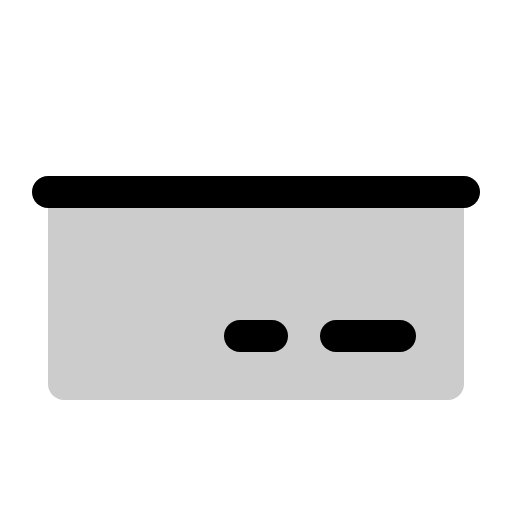
t = 0.00 s
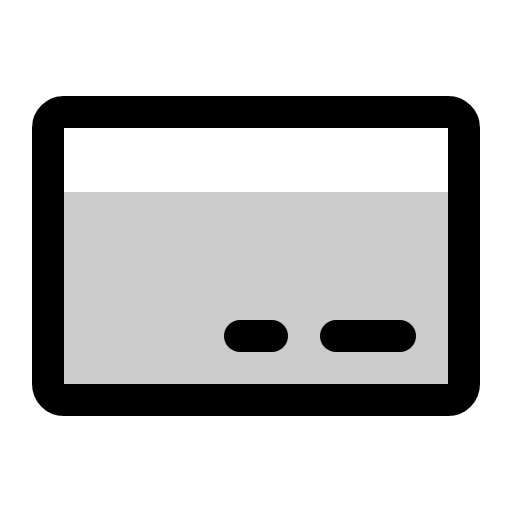
t = 0.90 s
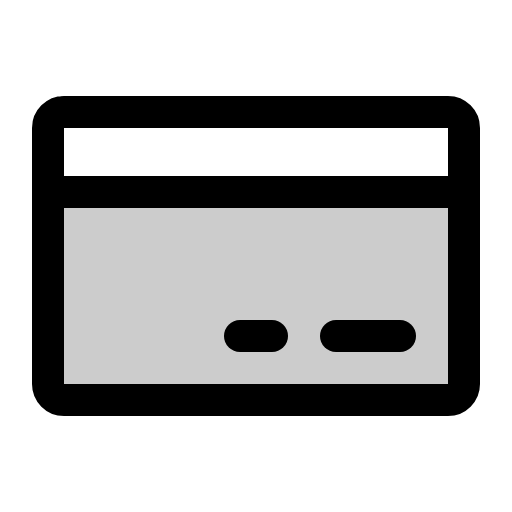
t = 1.28 s
t = 1.65 s: frame unchanged from t = 1.28 s, image omitted
t = 2.03 s: frame unchanged from t = 1.28 s, image omitted

The animated SVG that drew these frames (rendered in a browser with its animation timeline set to each time). Animation: 1 CSS @keyframes rule; one cycle of 2.40 s, repeats indefinitely.

<svg xmlns="http://www.w3.org/2000/svg" viewBox="0 0 256 256">
  <style>
    .draw-line {
      stroke-dasharray: 2000;
      stroke-dashoffset: 0;
    }
    svg:hover .draw-line {
      animation: phosphor-draw-in 1.5s ease-in-out infinite;
    }
    @keyframes phosphor-draw-in {
      0%   { stroke-dashoffset: 2000; }
      100% { stroke-dashoffset: 0; }
    }
  </style><rect width="256" height="256" fill="none"/><path d="M24,96H232v96a8,8,0,0,1-8,8H32a8,8,0,0,1-8-8Z" opacity="0.2"/><rect x="24" y="56" width="208" height="144" rx="8" fill="none" stroke="currentColor" stroke-linecap="round" stroke-linejoin="round" stroke-width="16" class="draw-line" pathLength="1" style="animation-delay: 0s"/><line x1="168" y1="168" x2="200" y2="168" fill="none" stroke="currentColor" stroke-linecap="round" stroke-linejoin="round" stroke-width="16" class="draw-line" pathLength="1" style="animation-delay: 0.3s"/><line x1="120" y1="168" x2="136" y2="168" fill="none" stroke="currentColor" stroke-linecap="round" stroke-linejoin="round" stroke-width="16" class="draw-line" pathLength="1" style="animation-delay: 0.6s"/><line x1="24" y1="96" x2="232" y2="96" fill="none" stroke="currentColor" stroke-linecap="round" stroke-linejoin="round" stroke-width="16" class="draw-line" pathLength="1" style="animation-delay: 0.9s"/></svg>
